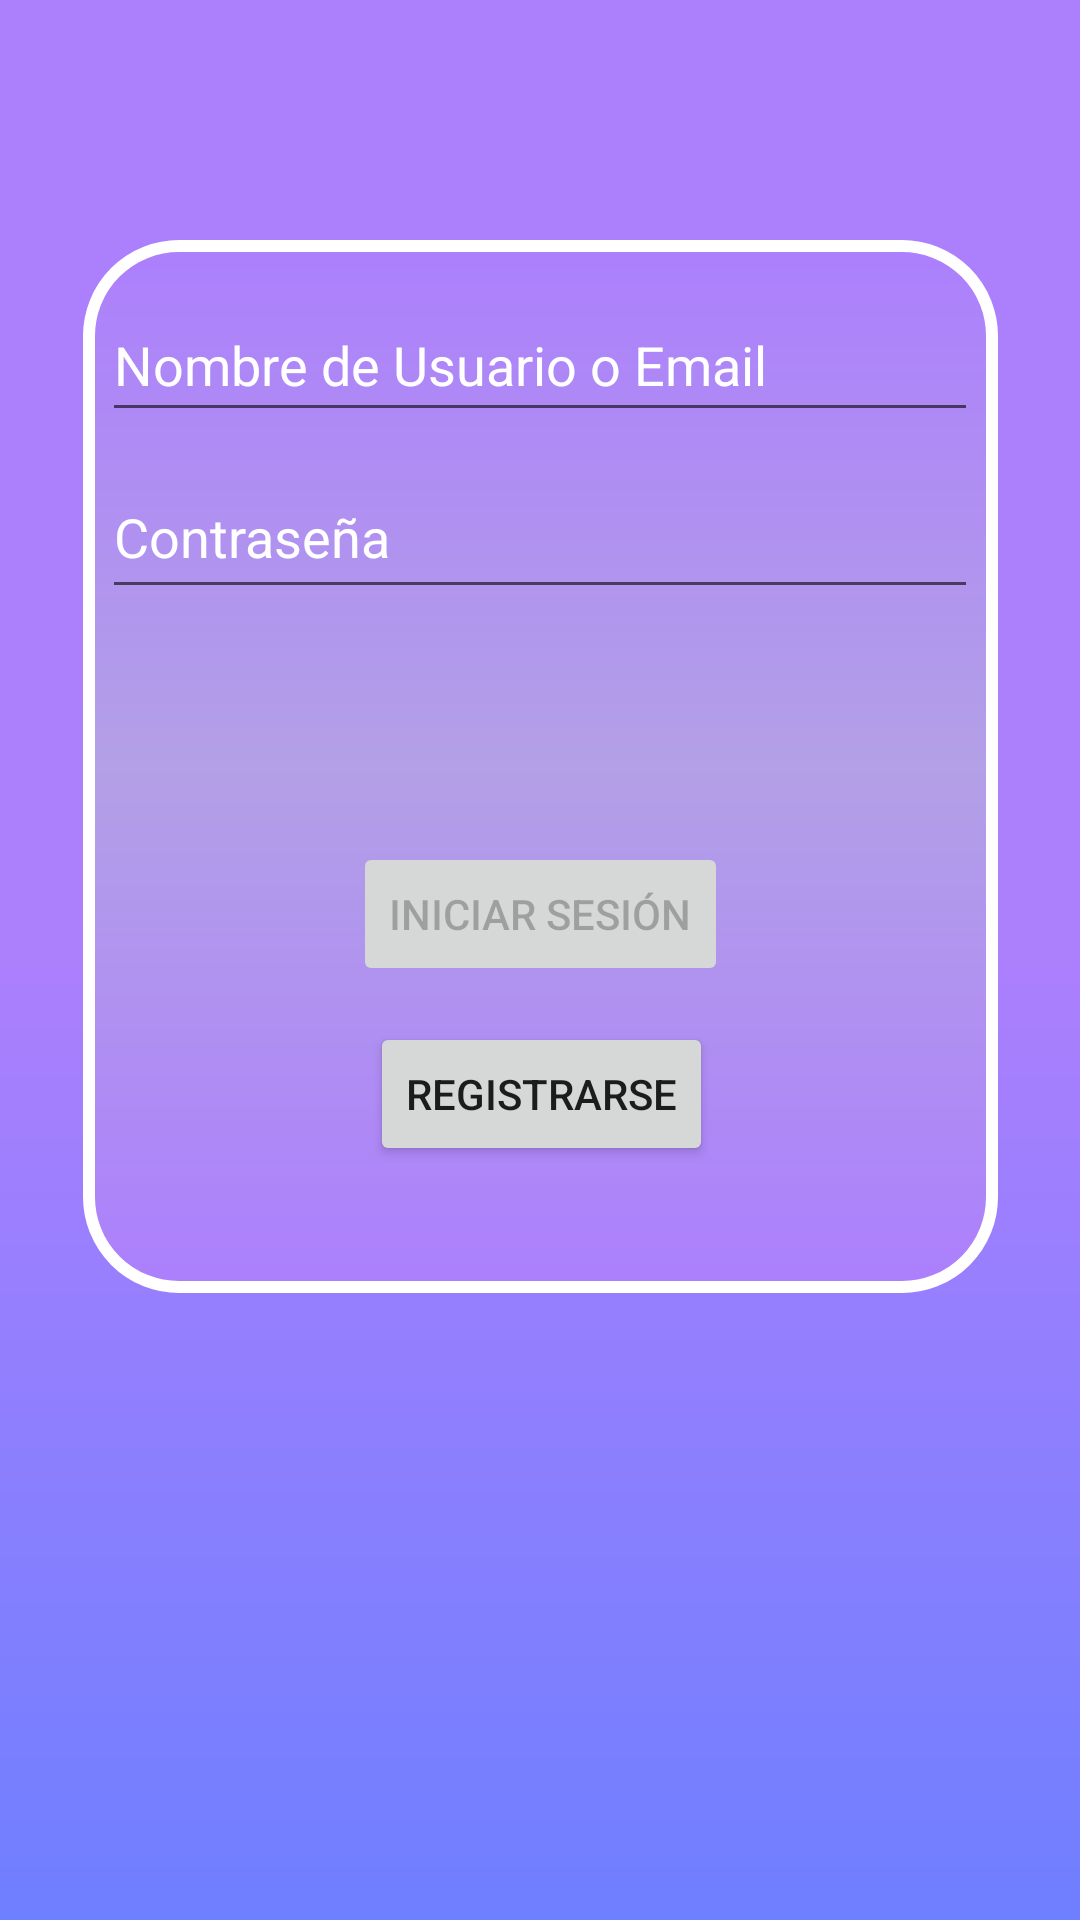

The Android layout XML behind this screen, and the referenced resources:
<!-- AndroidManifest.xml: application theme Theme.Criptic -->
<!-- res/layout/activity_login.xml -->
<?xml version="1.0" encoding="utf-8"?>
<androidx.constraintlayout.widget.ConstraintLayout xmlns:android="http://schemas.android.com/apk/res/android"
    xmlns:app="http://schemas.android.com/apk/res-auto"
    xmlns:tools="http://schemas.android.com/tools"
    android:id="@+id/container"
    android:layout_width="match_parent"
    android:layout_height="match_parent"
    android:background="@drawable/gradient"
    android:paddingLeft="@dimen/activity_horizontal_margin"
    android:paddingTop="@dimen/activity_vertical_margin"
    android:paddingRight="@dimen/activity_horizontal_margin"
    android:paddingBottom="@dimen/activity_vertical_margin"
    tools:context=".ui.login.LoginActivity">

    <ImageView
        android:id="@+id/imageView8"
        android:layout_width="305dp"
        android:layout_height="351dp"
        android:layout_marginStart="100dp"
        android:layout_marginTop="80dp"
        android:layout_marginEnd="100dp"
        app:layout_constraintEnd_toEndOf="parent"
        app:layout_constraintStart_toStartOf="parent"
        app:layout_constraintTop_toTopOf="parent"
        app:srcCompat="@drawable/box" />

    <EditText
        android:id="@+id/username"
        android:layout_width="292dp"
        android:layout_height="48dp"
        android:layout_marginTop="96dp"
        android:hint="@string/user_email_prompt"
        android:inputType="textEmailAddress"
        android:selectAllOnFocus="true"
        android:textColor="#FFFFFF"
        android:textColorHint="#FFFFFF"
        app:layout_constraintEnd_toEndOf="parent"
        app:layout_constraintStart_toStartOf="parent"
        app:layout_constraintTop_toTopOf="parent" />

    <EditText
        android:id="@+id/password"
        android:layout_width="292dp"
        android:layout_height="51dp"
        android:layout_marginTop="8dp"
        android:hint="@string/prompt_pass"
        android:imeActionLabel="@string/action_sign_in_short"
        android:imeOptions="actionDone"
        android:inputType="textPassword"
        android:selectAllOnFocus="true"
        android:textColor="#FFFFFF"
        android:textColorHint="#FFFFFF"
        app:layout_constraintEnd_toEndOf="parent"
        app:layout_constraintStart_toStartOf="parent"
        app:layout_constraintTop_toBottomOf="@+id/username" />

    <Button
        android:id="@+id/login"
        android:layout_width="wrap_content"
        android:layout_height="wrap_content"
        android:layout_gravity="start"
        android:layout_marginTop="16dp"
        android:layout_marginBottom="64dp"
        android:enabled="false"
        android:text="@string/action_login"
        app:layout_constraintBottom_toBottomOf="parent"
        app:layout_constraintEnd_toEndOf="parent"
        app:layout_constraintStart_toStartOf="parent"
        app:layout_constraintTop_toBottomOf="@+id/password"
        app:layout_constraintVertical_bias="0.2" />

    <Button
        android:id="@+id/signIn"
        android:layout_width="wrap_content"
        android:layout_height="wrap_content"
        android:layout_gravity="start"
        android:layout_marginTop="16dp"
        android:layout_marginBottom="64dp"
        android:enabled="true"
        android:text="@string/action_signin"
        app:layout_constraintBottom_toBottomOf="parent"
        app:layout_constraintEnd_toEndOf="parent"
        app:layout_constraintHorizontal_bias="0.502"
        app:layout_constraintStart_toStartOf="parent"
        app:layout_constraintTop_toBottomOf="@+id/password"
        app:layout_constraintVertical_bias="0.394" />

    <ProgressBar
        android:id="@+id/loading"
        android:layout_width="wrap_content"
        android:layout_height="wrap_content"
        android:layout_gravity="center"
        android:layout_marginTop="64dp"
        android:layout_marginBottom="64dp"
        android:visibility="gone"
        app:layout_constraintBottom_toBottomOf="parent"
        app:layout_constraintEnd_toEndOf="@+id/password"
        app:layout_constraintStart_toStartOf="@+id/password"
        app:layout_constraintTop_toTopOf="parent"
        app:layout_constraintVertical_bias="0.3" />

</androidx.constraintlayout.widget.ConstraintLayout>
<!-- resources referenced by this layout -->
<resources>
  <!-- drawable box (drawable) -->
  <?xml version="1.0" encoding="utf-8"?>
  <shape xmlns:android="http://schemas.android.com/apk/res/android" >
  
      <stroke
          android:width="4dp"
          android:color="#FFFFFF" />
  
      <corners android:radius="30dp" />
  
      <gradient
          android:angle="270"
          android:centerColor="#B3A0E6"
          android:endColor="#AC7FFD"
          android:startColor="#AC7FFD" />
  
  </shape>
  <!-- drawable gradient (drawable) -->
  <shape xmlns:android="http://schemas.android.com/apk/res/android"
      android:shape="rectangle">
      <gradient
          android:endColor="#6E7FFF"
          android:centerColor="#AC7FFD"
          android:startColor="#AC7FFD"
          android:angle="270" />
  </shape>
  <string name="action_login">Iniciar Sesión</string>
  <string name="action_sign_in_short">Sign in</string>
  <string name="action_signin">Registrarse</string>
  <string name="prompt_pass">Contraseña</string>
  <string name="user_email_prompt">Nombre de Usuario o Email</string>
  <style name="Theme.Criptic" parent="Theme.MaterialComponents.DayNight.DarkActionBar">
          
          <item name="colorPrimary">@color/purple_500</item>
          <item name="colorPrimaryVariant">@color/purple_700</item>
          <item name="colorOnPrimary">@color/white</item>
          
          <item name="colorSecondary">@color/teal_200</item>
          <item name="colorSecondaryVariant">@color/teal_700</item>
          <item name="colorOnSecondary">@color/black</item>
          
          <item name="android:statusBarColor" tools:targetApi="l">?attr/colorPrimaryVariant</item>
          
      </style>
  <!-- not gathered from this repository: default colours our renderer supplied (Android Studio template values) -->
  <color name="purple_500">#FF6200EE</color>
  <color name="purple_700">#FF3700B3</color>
  <color name="teal_200">#FF03DAC5</color>
  <color name="teal_700">#FF018786</color>
  <color name="black">#FF000000</color>
  <color name="white">#FFFFFFFF</color>
</resources>
